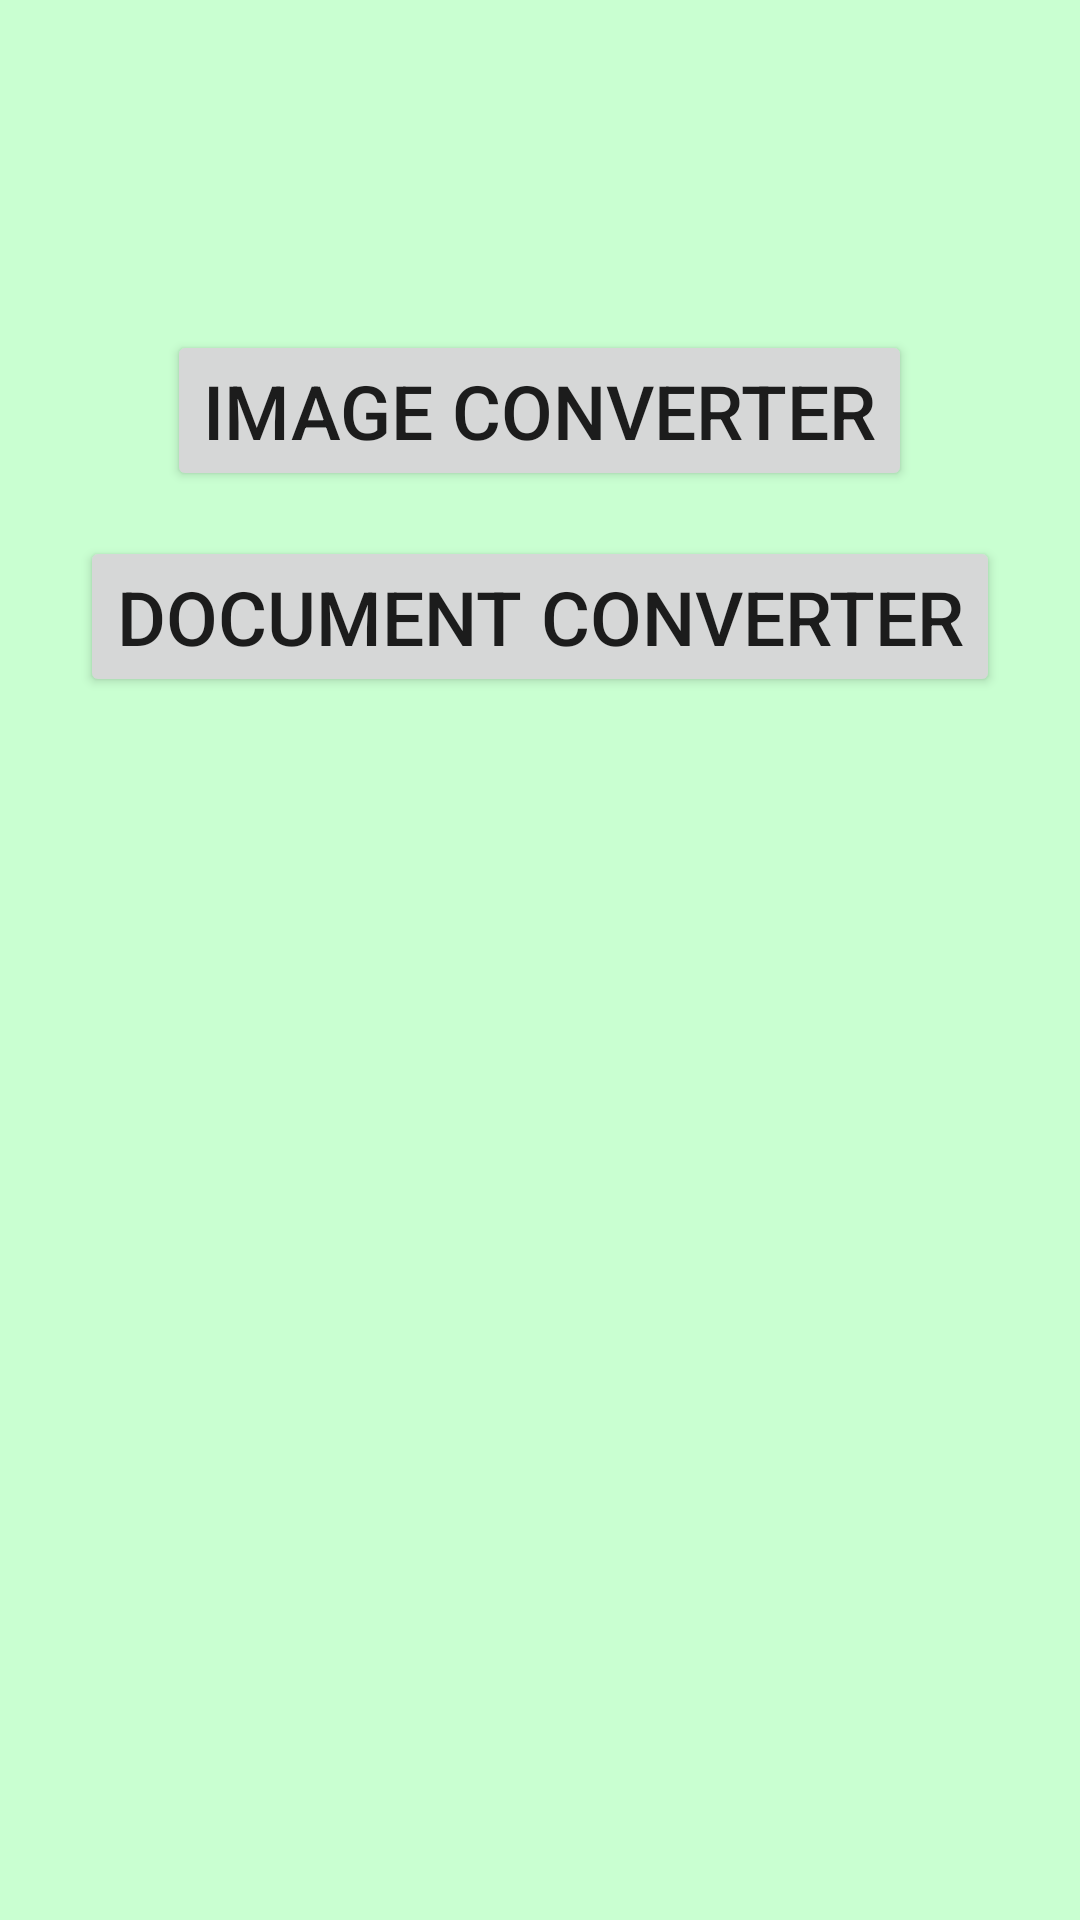

Produce the Android XML layout that renders to this screen, including the resource entries it uses.
<!-- AndroidManifest.xml: application theme Theme.Purpose -->
<!-- res/layout/activity_main.xml -->
<?xml version="1.0" encoding="utf-8"?>
<RelativeLayout xmlns:android="http://schemas.android.com/apk/res/android"
    xmlns:app="http://schemas.android.com/apk/res-auto"
    xmlns:tools="http://schemas.android.com/tools"
    android:layout_width="match_parent"
    android:layout_height="match_parent"
    android:background="#A5FFB3"
    tools:context=".MainActivity">

    <LinearLayout
        android:padding="10dp"
        android:id="@+id/container_layout"
        android:orientation="vertical"
        android:layout_width="match_parent"
        android:layout_height="match_parent"
        android:background="#65FFFFFF">

        <Button
            android:layout_marginTop="100dp"
            android:id="@+id/image_converter"
            android:layout_width="wrap_content"
            android:layout_height="wrap_content"
            android:text="Image Converter"
            android:layout_gravity="center"
            android:textSize="25sp"
            android:visibility="visible"/>


        <Button
            android:layout_marginTop="15dp"
            android:id="@+id/doc_converter"
            android:layout_width="wrap_content"
            android:layout_height="wrap_content"
            android:text="Document Converter"
            android:layout_gravity="center"
            android:textSize="25sp"
            android:visibility="visible"/>


    </LinearLayout>

</RelativeLayout>
<!-- resources referenced by this layout -->
<resources>
  <style name="Theme.Purpose" parent="Theme.MaterialComponents.DayNight.DarkActionBar">
          
          <item name="colorPrimary">@color/red</item>
          <item name="colorPrimaryVariant">@color/blue</item>
          <item name="colorOnPrimary">@color/white</item>
          
          <item name="colorSecondary">@color/deep_orange</item>
          <item name="colorSecondaryVariant">@color/orange</item>
          <item name="colorOnSecondary">@color/black</item>
          
          <item name="android:statusBarColor" tools:targetApi="l">?attr/colorPrimaryVariant</item>
          
      </style>
  <color name="red">#F44336</color>
  <color name="blue">#2196F3</color>
  <color name="white">#FFFFFF</color>
  <color name="deep_orange">#FF5722</color>
  <color name="orange">#FF9800</color>
  <color name="black">#000000</color>
</resources>
